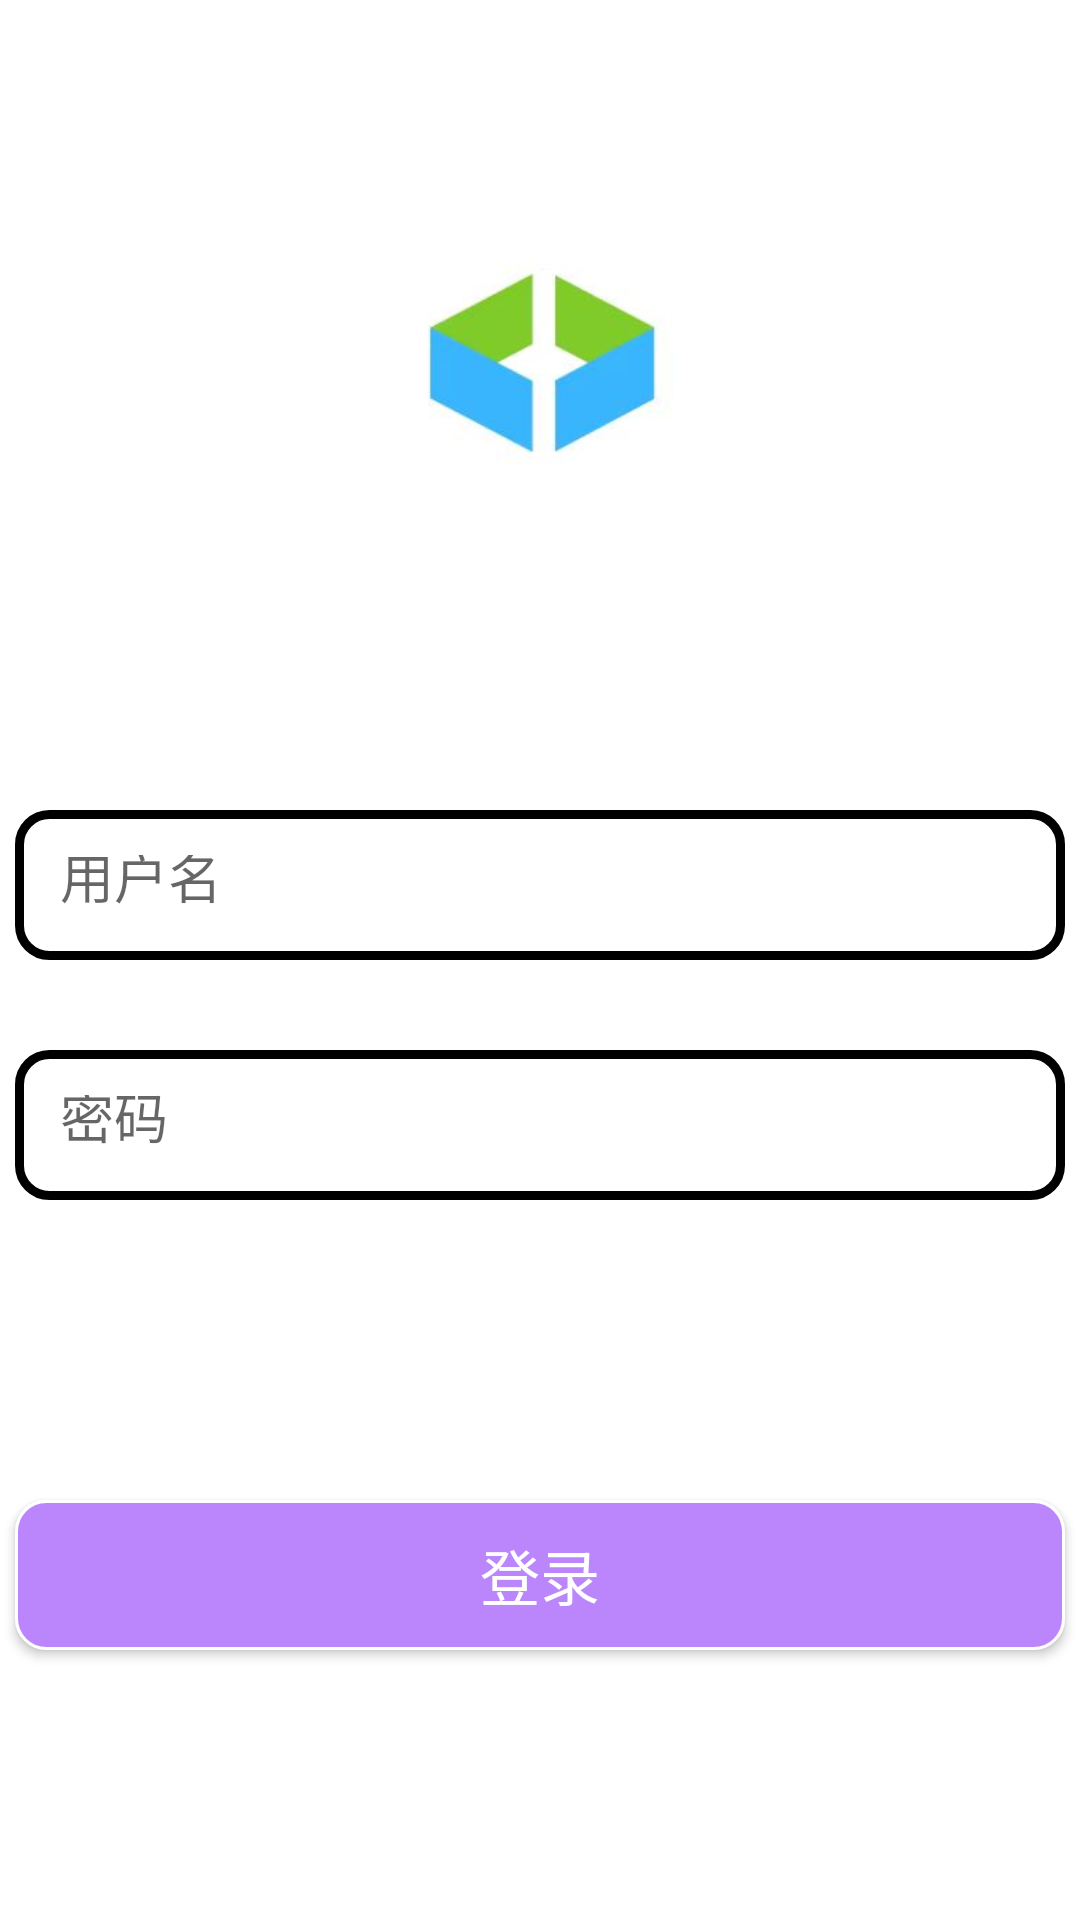

Here is an Android app screen rendered from its layout file. Give the layout XML and the strings, colors and styles it references.
<!-- AndroidManifest.xml: application theme Theme.BCCampusDeliver -->
<!-- res/layout/activity_login.xml -->
<?xml version="1.0" encoding="utf-8"?>
<LinearLayout xmlns:android="http://schemas.android.com/apk/res/android"
    xmlns:app="http://schemas.android.com/apk/res-auto"
    xmlns:tools="http://schemas.android.com/tools"
    android:layout_width="match_parent"
    android:layout_height="match_parent"
    android:orientation="vertical"
    tools:context=".loginActivity"
    >

    <ImageView
        android:layout_width="100sp"
        android:layout_height="100sp"
        android:layout_marginTop="70dp"
        android:src="@drawable/icon"
        android:layout_gravity="center"
        />

    <EditText
        android:id="@+id/username_login"
        android:layout_width="350sp"
        android:layout_height="50dp"
        android:layout_marginTop="100dp"
        android:layout_gravity="center"
        android:background="@drawable/bg_username"
        android:hint="用户名"
        android:padding="15dp"
        />

    <EditText
        android:id="@+id/password_login"
        android:layout_width="350sp"
        android:layout_height="50dp"
        android:layout_marginTop="30dp"
        android:layout_gravity="center"
        android:inputType="textPassword"
        android:background="@drawable/bg_username"
        android:hint="密码"
        android:padding="15dp"/>

    <Button
        android:id="@+id/btn_login"
        android:layout_width="350dp"
        android:layout_height="50dp"
        android:layout_gravity="center"
        android:layout_marginTop="100dp"
        android:text="登录"
        android:textColor="@color/white"
        android:textSize="20sp"
        android:background="@drawable/btn_login"
        />


</LinearLayout>
<!-- resources referenced by this layout -->
<resources>
  <color name="white">#FFFFFFFF</color>
  <!-- drawable bg_username (drawable) -->
  <?xml version="1.0" encoding="utf-8"?>
  <shape xmlns:android="http://schemas.android.com/apk/res/android">
      <stroke
          android:width="3dp"
          android:color="@color/black"
          />
  
      <corners
          android:radius="10dp"
          />
  </shape>
  <!-- drawable btn_login (drawable) -->
  <?xml version="1.0" encoding="utf-8"?>
  <shape xmlns:android="http://schemas.android.com/apk/res/android">
      <stroke
          android:width="1dp"
          android:color="@color/white"
          />
  
      <corners
          android:radius="10dp"
          />
      <solid
          android:color="@color/purple_200"
          />
  </shape>
  <!-- drawable icon: png bitmap (drawable, 24351 bytes) -->
  <style name="Theme.BCCampusDeliver" parent="Theme.MaterialComponents.DayNight.NoActionBar">
          
          <item name="colorPrimary">@color/purple_500</item>
          <item name="colorPrimaryVariant">@color/white</item>
          <item name="colorOnPrimary">@color/white</item>
          
          <item name="colorSecondary">@color/teal_200</item>
          <item name="colorSecondaryVariant">@color/teal_700</item>
          <item name="colorOnSecondary">@color/black</item>
          
          <item name="android:statusBarColor" tools:targetApi="l">?attr/colorPrimaryVariant</item>
          
      </style>
  <color name="black">#FF000000</color>
  <color name="purple_200">#FFBB86FC</color>
  <color name="purple_500">#FF6200EE</color>
  <color name="teal_200">#FF03DAC5</color>
  <color name="teal_700">#FF018786</color>
</resources>
